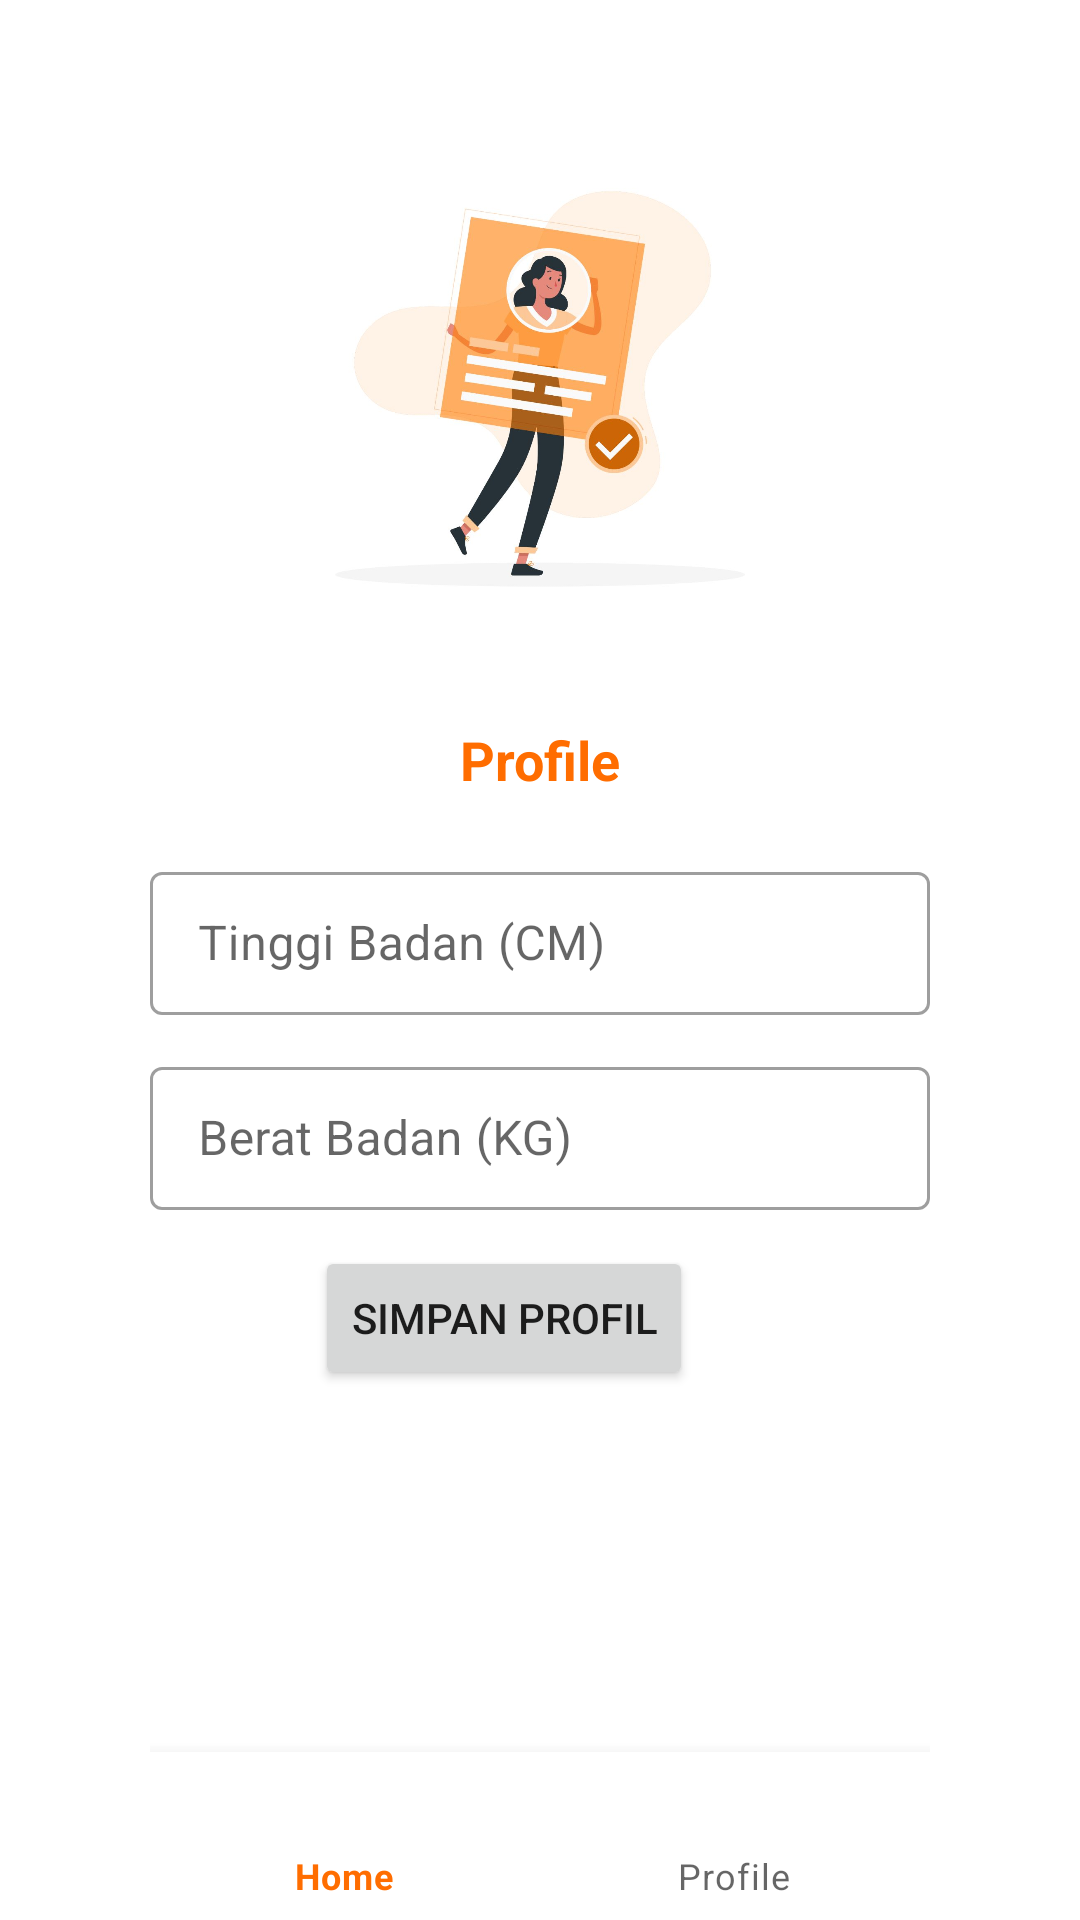

Write the Android layout XML for this screen, with the resource values it uses.
<!-- AndroidManifest.xml: application theme Theme.Kalori -->
<!-- res/layout/activity_profile.xml -->
<?xml version="1.0" encoding="utf-8"?>
<LinearLayout xmlns:android="http://schemas.android.com/apk/res/android"
    xmlns:app="http://schemas.android.com/apk/res-auto"
    xmlns:tools="http://schemas.android.com/tools"
    android:layout_width="match_parent"
    android:layout_height="match_parent"
    android:background="@color/white"
    android:gravity="center"
    android:orientation="vertical"
    android:paddingLeft="50dp"
    android:paddingRight="50dp"
    tools:context=".ProfileActivity">

    <ImageView
        android:layout_marginTop="45dp"
        android:id="@+id/imageView3"
        android:layout_width="192dp"
        android:layout_height="176dp"
        app:srcCompat="@drawable/ic_profile" />

    <Space
        android:layout_width="match_parent"
        android:layout_height="20dp" />

    <TextView
        android:id="@+id/textView"
        android:layout_width="match_parent"
        android:layout_height="wrap_content"
        android:text="Profile"
        android:textAlignment="center"
        android:textColor="#FF6D00"
        android:textSize="18sp"
        android:textStyle="bold" />

    <Space
        android:layout_width="match_parent"
        android:layout_height="20dp" />

    <com.google.android.material.textfield.TextInputLayout
        style="@style/Widget.MaterialComponents.TextInputLayout.OutlinedBox.Dense"
        android:layout_width="match_parent"
        android:layout_height="wrap_content"
        android:layout_marginBottom="12dp"
        android:hint="Tinggi Badan (CM)">

        <com.google.android.material.textfield.TextInputEditText
            android:layout_width="match_parent"
            android:layout_height="wrap_content"
            android:inputType="number"
            android:id="@+id/tb_input"/>

    </com.google.android.material.textfield.TextInputLayout>

    <com.google.android.material.textfield.TextInputLayout
        style="@style/Widget.MaterialComponents.TextInputLayout.OutlinedBox.Dense"
        android:layout_width="match_parent"
        android:layout_height="wrap_content"
        android:layout_marginBottom="12dp"
        android:hint="Berat Badan (KG)">

        <com.google.android.material.textfield.TextInputEditText
            android:layout_width="match_parent"
            android:layout_height="wrap_content"
            android:inputType="number"
            android:id="@+id/bb_input"/>

    </com.google.android.material.textfield.TextInputLayout>

    <Button
        android:id="@+id/btnSimpanProfile"
        android:layout_width="wrap_content"
        android:layout_height="wrap_content"
        android:text="Simpan Profil"
        android:layout_marginRight="12dp"/>

    <include layout="@layout/layout_bottom_navigation"/>

</LinearLayout>
<!-- res/layout/layout_bottom_navigation.xml (included above) -->
<?xml version="1.0" encoding="utf-8"?>
<RelativeLayout xmlns:android="http://schemas.android.com/apk/res/android"
    xmlns:app="http://schemas.android.com/apk/res-auto"
    xmlns:tools="http://schemas.android.com/tools"
    android:layout_width="match_parent"
    android:layout_height="match_parent">

    

    <com.google.android.material.bottomnavigation.BottomNavigationView
        android:id="@+id/bottom_navigation"
        android:layout_width="match_parent"
        android:layout_height="wrap_content"
        android:layout_alignParentBottom="true"
        app:menu="@menu/menu_nav" />

</RelativeLayout>
<!-- resources referenced by this layout -->
<resources>
  <color name="white">#FFFFFFFF</color>
  <!-- drawable ic_profile: jpeg bitmap (drawable, 59826 bytes) -->
  <style name="Theme.Kalori" parent="Theme.MaterialComponents.Light.DarkActionBar">
          
          <item name="colorPrimary">@color/orange</item>
          <item name="colorPrimaryVariant">@color/purple_700</item>
          <item name="colorOnPrimary">@color/white</item>
          
          <item name="colorSecondary">@color/teal_200</item>
          <item name="colorSecondaryVariant">@color/teal_700</item>
          <item name="colorOnSecondary">@color/black</item>
          
          <item name="android:statusBarColor">@color/orangecd</item>
          
      </style>
  <color name="orange">#FF6D00</color>
  <color name="purple_700">#FF3700B3</color>
  <color name="teal_200">#FF03DAC5</color>
  <color name="teal_700">#FF018786</color>
  <color name="black">#FF000000</color>
  <color name="orangecd">#28FF6D00</color>
</resources>
